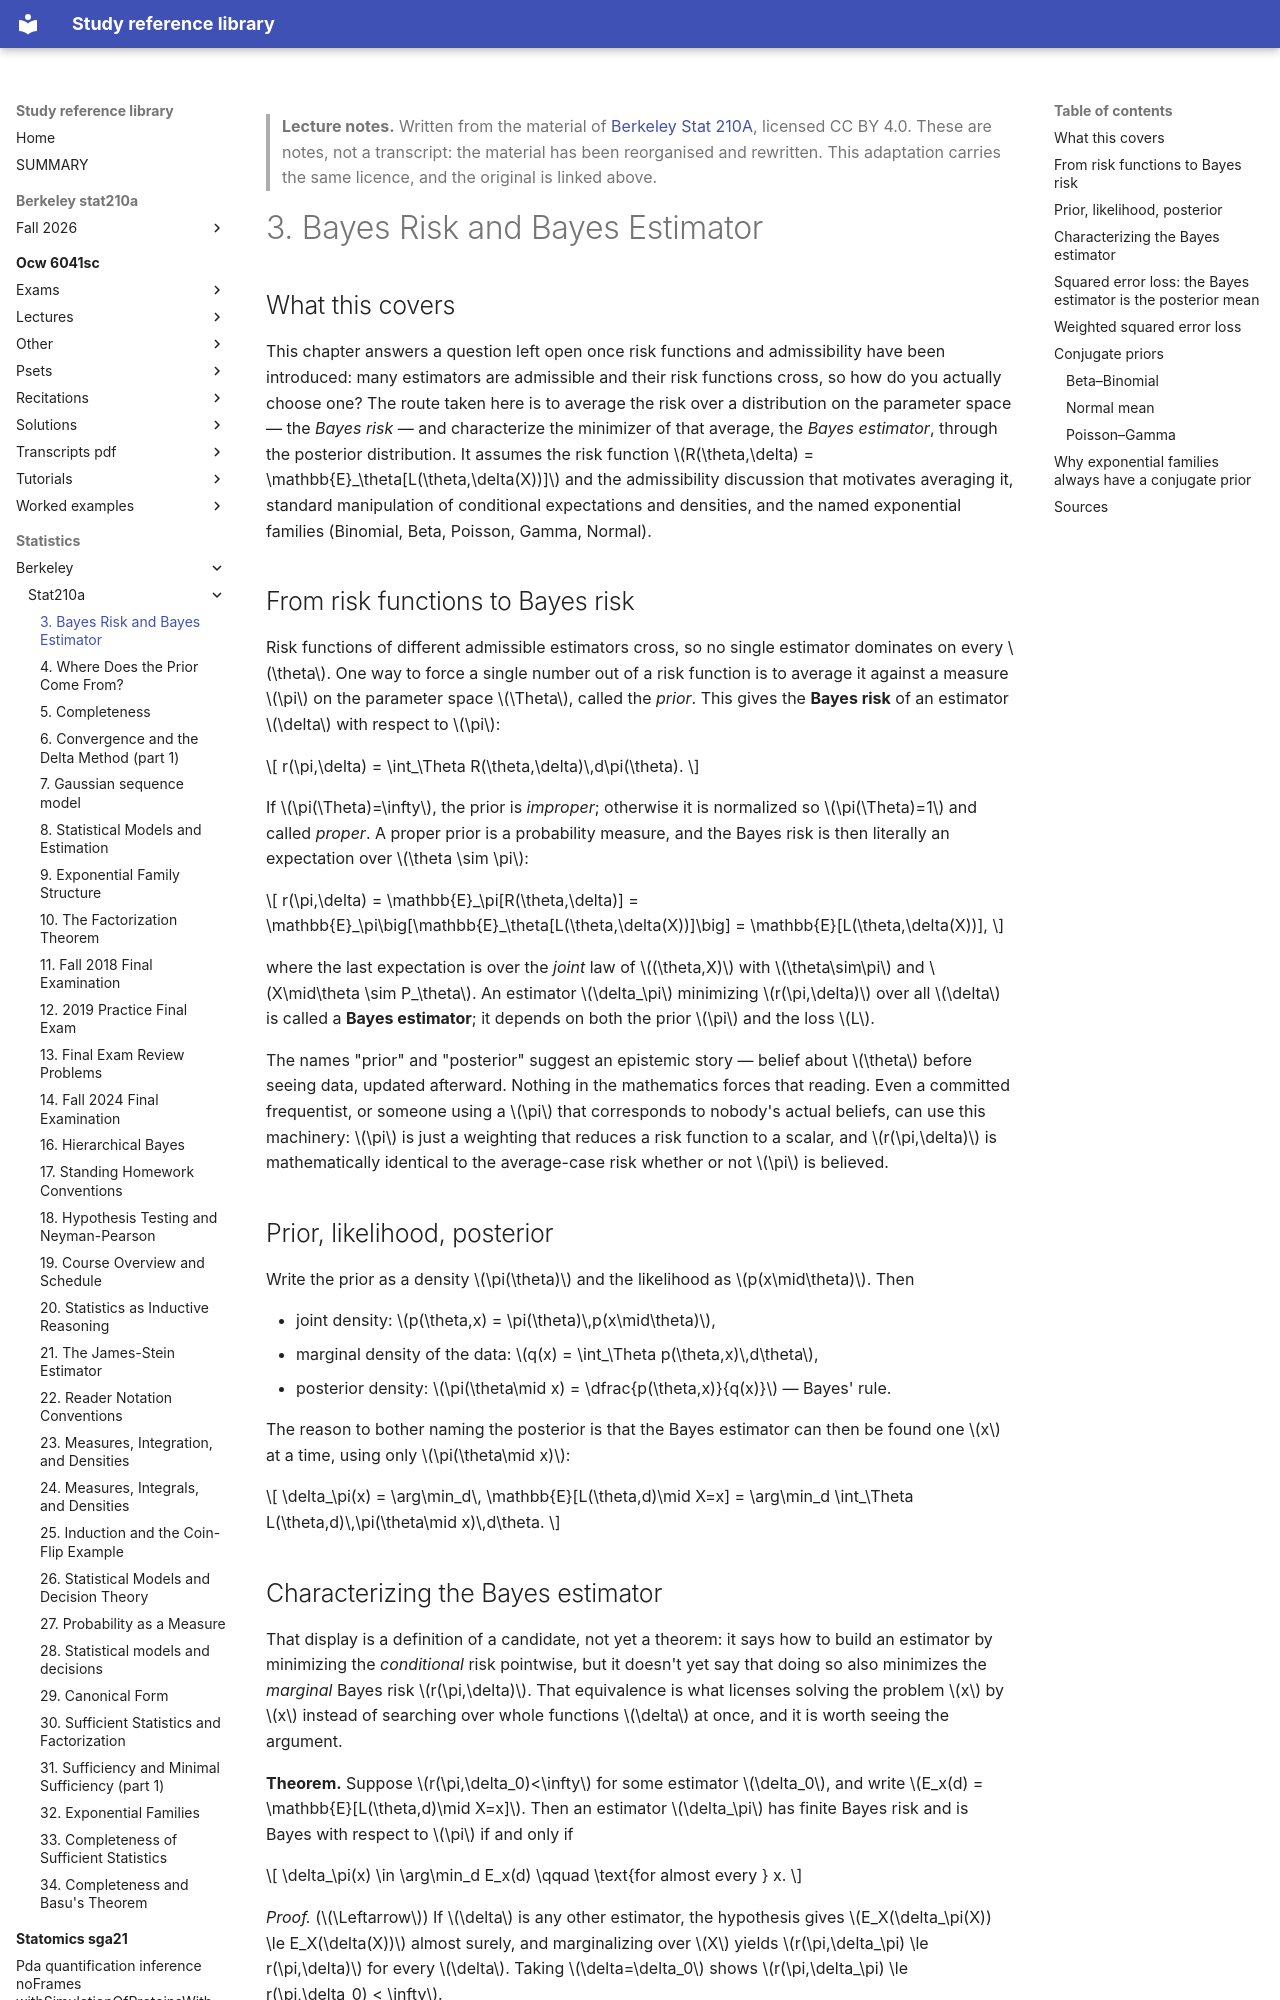

repository: Claptar/knowledge-base-library · page: statistics/berkeley/stat210a/03-bayes-risk-and-bayes-estimator/index.html · generator: mkdocs

---
title: "3. Bayes Risk and Bayes Estimator"
course: "Berkeley Stat 210A"
chapter: 3
source: "https://github.com/berkeley-stat210a"
licence: "CC BY 4.0"
written: "2026-09-20"
---

> **Lecture notes.** Written from the material of [Berkeley Stat 210A](https://github.com/berkeley-stat210a), licensed CC BY 4.0. These are notes, not a transcript: the material has been reorganised and rewritten. This adaptation carries the same licence, and the original is linked above.

# 3. Bayes Risk and Bayes Estimator

## What this covers

This chapter answers a question left open once risk functions and admissibility have been
introduced: many estimators are admissible and their risk functions cross, so how do you actually
choose one? The route taken here is to average the risk over a distribution on the parameter
space — the *Bayes risk* — and characterize the minimizer of that average, the *Bayes estimator*,
through the posterior distribution. It assumes the risk function $R(\theta,\delta) =
\mathbb{E}_\theta[L(\theta,\delta(X))]$ and the admissibility discussion that motivates averaging
it, standard manipulation of conditional expectations and densities, and the named exponential
families (Binomial, Beta, Poisson, Gamma, Normal).

## From risk functions to Bayes risk

Risk functions of different admissible estimators cross, so no single estimator dominates on
every $\theta$. One way to force a single number out of a risk function is to average it against
a measure $\pi$ on the parameter space $\Theta$, called the *prior*. This gives the **Bayes risk**
of an estimator $\delta$ with respect to $\pi$:

$$
r(\pi,\delta) = \int_\Theta R(\theta,\delta)\,d\pi(\theta).
$$

If $\pi(\Theta)=\infty$, the prior is *improper*; otherwise it is normalized so $\pi(\Theta)=1$ and
called *proper*. A proper prior is a probability measure, and the Bayes risk is then literally an
expectation over $\theta \sim \pi$:

$$
r(\pi,\delta) = \mathbb{E}_\pi[R(\theta,\delta)] = \mathbb{E}_\pi\big[\mathbb{E}_\theta[L(\theta,\delta(X))]\big] = \mathbb{E}[L(\theta,\delta(X))],
$$

where the last expectation is over the *joint* law of $(\theta,X)$ with $\theta\sim\pi$ and
$X\mid\theta \sim P_\theta$. An estimator $\delta_\pi$ minimizing $r(\pi,\delta)$ over all $\delta$
is called a **Bayes estimator**; it depends on both the prior $\pi$ and the loss $L$.

The names "prior" and "posterior" suggest an epistemic story — belief about $\theta$ before seeing
data, updated afterward. Nothing in the mathematics forces that reading. Even a committed
frequentist, or someone using a $\pi$ that corresponds to nobody's actual beliefs, can use this
machinery: $\pi$ is just a weighting that reduces a risk function to a scalar, and $r(\pi,\delta)$
is mathematically identical to the average-case risk whether or not $\pi$ is believed.

## Prior, likelihood, posterior

Write the prior as a density $\pi(\theta)$ and the likelihood as $p(x\mid\theta)$. Then

- joint density: $p(\theta,x) = \pi(\theta)\,p(x\mid\theta)$,
- marginal density of the data: $q(x) = \int_\Theta p(\theta,x)\,d\theta$,
- posterior density: $\pi(\theta\mid x) = \dfrac{p(\theta,x)}{q(x)}$ — Bayes' rule.

The reason to bother naming the posterior is that the Bayes estimator can then be found one $x$
at a time, using only $\pi(\theta\mid x)$:

$$
\delta_\pi(x) = \arg\min_d\, \mathbb{E}[L(\theta,d)\mid X=x] = \arg\min_d \int_\Theta L(\theta,d)\,\pi(\theta\mid x)\,d\theta.
$$
